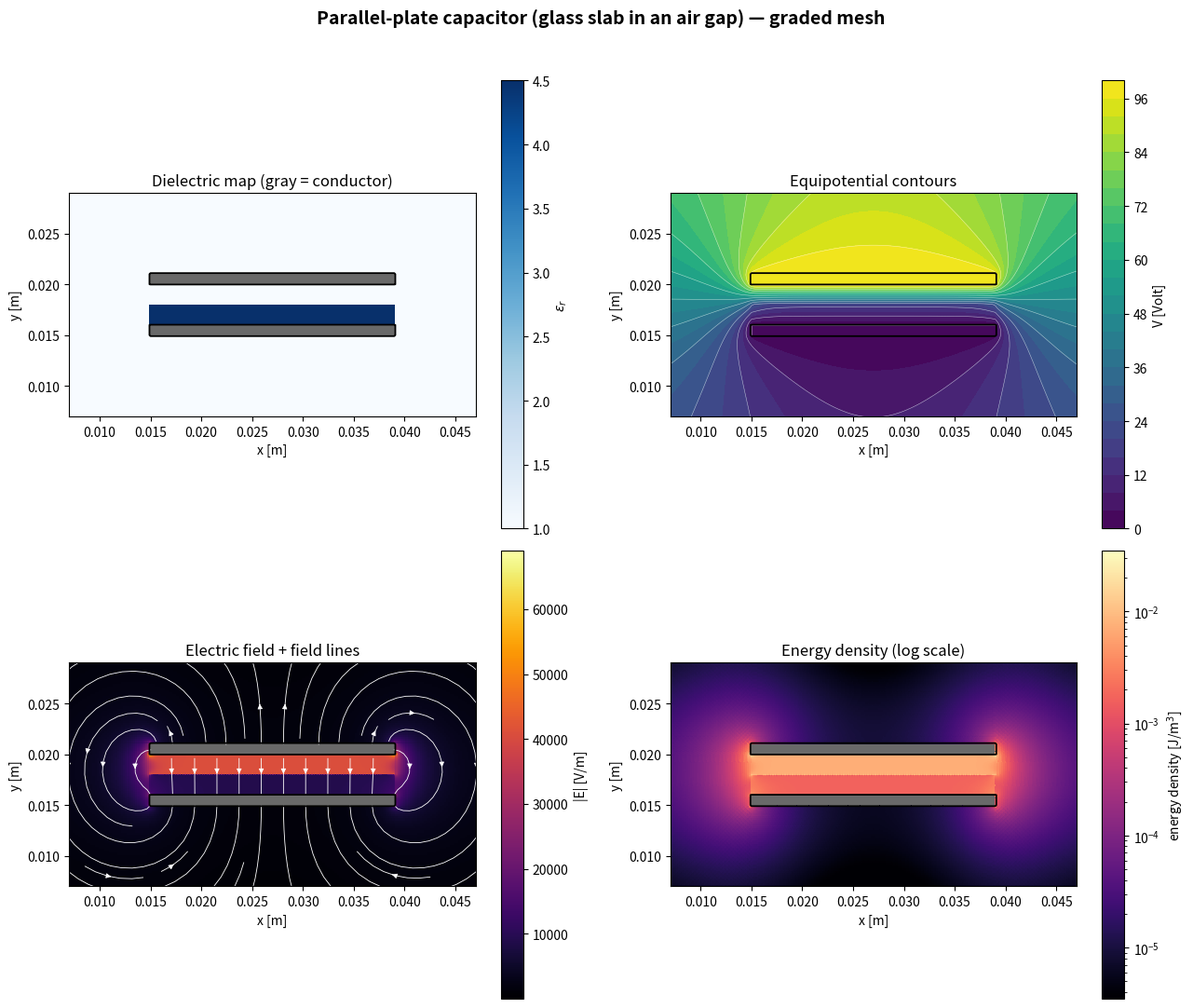
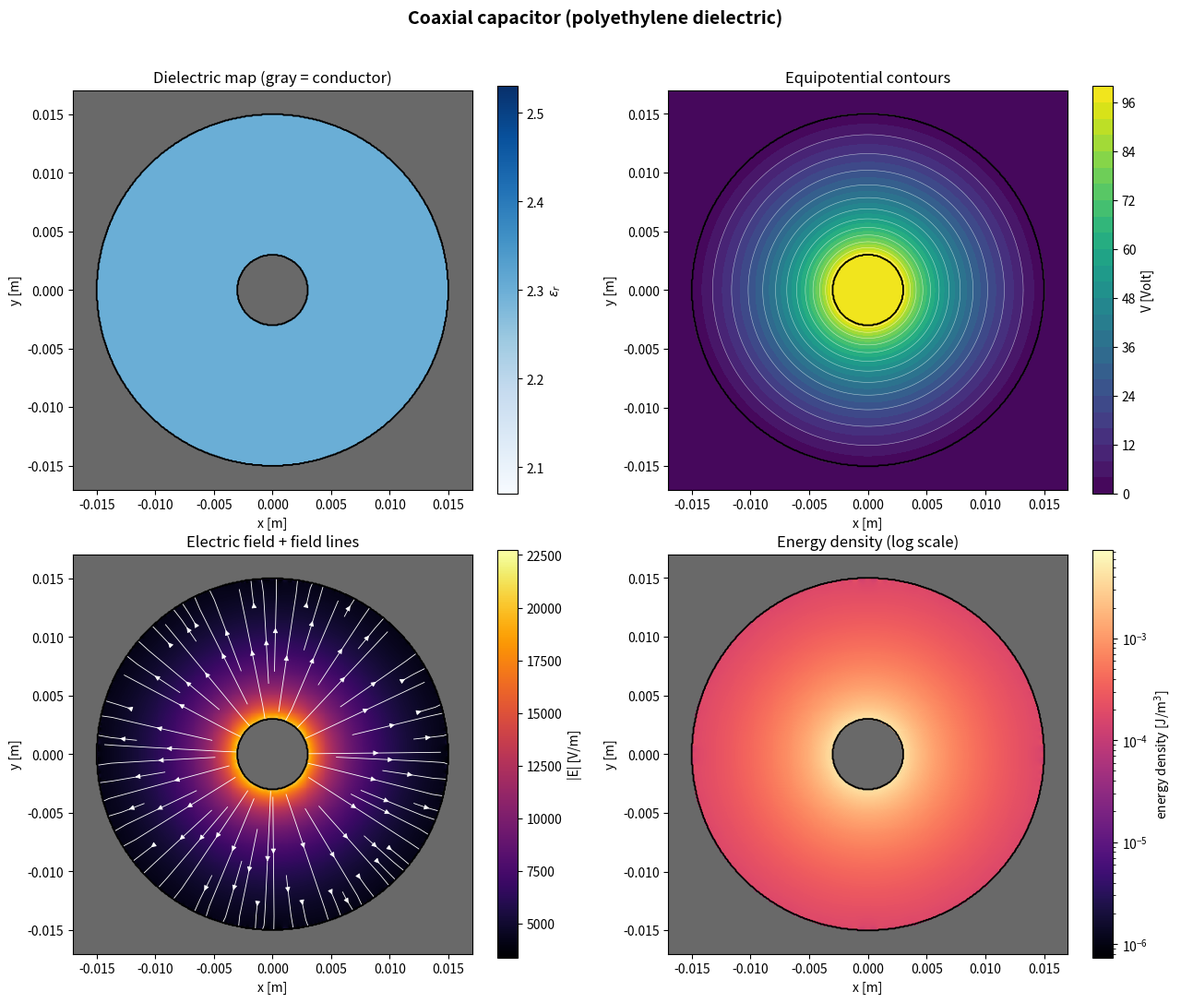

Write Python code to recreate these figures, in order.
"""
capacitor_fem_graded_tol.py  (refactored)
=========================================

A two-dimensional finite-element electrostatics solver for simulating
capacitor geometries -- parallel plates, coaxial cables, and (via the
Shape/CSG primitives in GEOMETRY) more complex arrangements built from
simple shapes -- instead of relying on closed-form formulas that only
exist for a handful of idealized geometries.  Pure NumPy / SciPy /
Matplotlib, no external mesh-generation library.

This refactored edition keeps the physics, numerics, and validation
results **bit-identical** to the original.  All changes are structural:

  * Every tunable switch, path, tolerance, and heuristic multiplier is
    declared up-front in Section 0 (TUNABLE RUNTIME PARAMETERS).

  * Geometry configurations share a common base class that implements
    the convergence-spacing auto-derivation once, removing duplication.

  * The parallel-plate example's geometry construction, graded-mesh
    construction, and solver orchestration are split into small,
    single-purpose helpers.

  * Long boiler-plate print blocks are extracted into helpers gated by
    the VERBOSE_CONVERGENCE_NOTES switch.

Full physics documentation lives in README.md.
"""

import os
import time
from abc import ABC, abstractmethod
from dataclasses import dataclass
from typing import ClassVar

import numpy as np
import matplotlib.pyplot as plt
import matplotlib.colors as mcolors
from scipy.sparse import csr_matrix
from scipy.sparse.linalg import spsolve
import scipy.interpolate as interp


# =============================================================================
# 0. TUNABLE RUNTIME PARAMETERS  --  EDIT THESE TO CHANGE BEHAVIOUR
# =============================================================================
# Every behavioural switch, path, tolerance, and heuristic multiplier lives
# here in one place.  The sections below (physics, geometry, solver, …) should
# rarely need editing for day-to-day use.

# --- Execution switches (True / False) ---------------------------------------
RUN_BOUNDARY_STRESS_TEST: bool = False
"""Run the §10.4 floating-point tolerance verification on startup."""

RUN_EXACT_CHECK: bool = False
"""Run the machine-precision exact-solution validation before the examples."""

RUN_GRADED_COMPARISON: bool = True
"""For the parallel-plate example, also solve on a graded mesh and report ΔC."""

SAVE_FIGURES: bool = False
"""Write PNG files to OUTPUT_DIR."""

SHOW_PLOTS: bool = True
"""Call plt.show() after each figure (blocks until window is closed)."""

VERBOSE_CONVERGENCE_NOTES: bool = False
"""Print the long explanatory notes after convergence tables."""

# --- I/O ----------------------------------------------------------------------
OUTPUT_DIR: str = "Development"
"""Directory for output figures.  Empty string → current working directory."""

# --- Numerical tolerances -----------------------------------------------------
BOUNDARY_TOLERANCE_M: float = 1e-9
"""Absolute tolerance [m] for Shape.contains() boundary comparisons.
Must be >> float64 epsilon (~1e-16) and << finest mesh spacing (75 µm).
See README.md §10.4 for the full discussion."""

# --- Memory-warning heuristics ------------------------------------------------
MEMORY_ESTIMATE_COEFF_MB: float = 0.1432
"""Coefficient for the empirical peak-RSS power law: coeff * nodes**exponent."""
MEMORY_ESTIMATE_EXPONENT: float = 0.680
"""Exponent for the empirical peak-RSS power law (super-linear because of
sparse LU fill-in on a 2-D grid)."""
MEMORY_WARN_THRESHOLD_NODES: int = 1_000_000
MEMORY_CRITICAL_THRESHOLD_NODES: int = 5_000_000

# --- Graded-mesh heuristics (parallel-plate example) --------------------------


@dataclass(frozen=True)
class GradedMeshTuning:
    """Tuning knobs for the piecewise-uniform graded Cartesian mesh.
    All *spacing* fields are multipliers of the nominal grid spacing h."""
    edge_band_width_factor: float = 4.0       # width of refined zone at plate ends
    edge_band_width_min_m: float = 1.5e-3     # minimum absolute width [m]
    margin_spacing_factor: float = 2.0        # coarsen margins by this factor
    edge_spacing_factor: float = 0.5          # refine edge bands by this factor
    interior_spacing_factor: float = 1.2      # slightly coarsen plate interior
    plate_spacing_factor: float = 0.8         # spacing through conductor plates
    gap_spacing_factor: float = 0.45          # finest spacing through the gap
    min_margin_points: int = 4
    min_edge_points: int = 6
    min_interior_points: int = 8
    min_plate_points: int = 4
    min_gap_points: int = 10
    min_fallback_interior_points: int = 4
    fallback_interior_spacing_factor: float = 1.0


# Instantiate with defaults.  Replace this line to tweak globally:
GRADED_MESH_DEFAULTS: GradedMeshTuning = GradedMeshTuning()


# =============================================================================
# 1. PHYSICS CONSTANTS
# =============================================================================
EPS0 = 8.8541878128e-12  # vacuum permittivity [F/m]


# =============================================================================
# 2. CONFIGURATION
# =============================================================================
# Every geometry, material, and numerical tuning parameter lives here as
# frozen dataclasses.  See README.md section 5.2.

@dataclass(frozen=True)
class _AutoSpacingConfig:
    """Base mixin that auto-derives convergence_spacings from mesh_spacing
    when the default tuple is left untouched.

    Subclasses must set _CONVERGENCE_RATIOS and _DEFAULT_CONVERGENCE_SPACINGS
    as ClassVars.
    """
    mesh_spacing: float
    convergence_spacings: tuple

    _CONVERGENCE_RATIOS: ClassVar[tuple] = ()
    _DEFAULT_CONVERGENCE_SPACINGS: ClassVar[tuple] = ()

    def __post_init__(self):
        if not self._CONVERGENCE_RATIOS or not self._DEFAULT_CONVERGENCE_SPACINGS:
            raise NotImplementedError(
                "Subclass must set _CONVERGENCE_RATIOS and _DEFAULT_CONVERGENCE_SPACINGS")
        if self.convergence_spacings[-1] != self.mesh_spacing:
            if self.convergence_spacings == self._DEFAULT_CONVERGENCE_SPACINGS:
                object.__setattr__(
                    self, "convergence_spacings",
                    tuple(r * self.mesh_spacing for r in self._CONVERGENCE_RATIOS))
            else:
                raise ValueError(
                    "convergence_spacings[-1] must equal mesh_spacing: the finest "
                    "level of the convergence sweep is reused as the production "
                    "resolution for the detailed report and plot. Leave "
                    "convergence_spacings at its default (untouched) to have it "
                    "follow mesh_spacing automatically, or supply a full "
                    "replacement tuple ending in the new mesh_spacing.")


@dataclass(frozen=True)
class ParallelPlateConfig(_AutoSpacingConfig):
    """Parameters for the parallel-plate capacitor example."""
    plate_thickness: float = 1e-3
    gap: float = 4e-3
    dielectric_thickness: float = 2e-3
    plate_width: float = 24e-3
    domain_margin: float = 15e-3
    voltage: float = 100.0
    dielectric_eps_r: float = 4.5
    background_eps_r: float = 1.0
    mesh_spacing: float = 0.1e-3
    convergence_spacings: tuple = (0.4e-3, 0.2e-3, 0.15e-3, 0.1e-3)
    plot_margin: float = 8e-3

    _CONVERGENCE_RATIOS: ClassVar[tuple] = (4.0, 2.0, 1.5, 1.0)
    _DEFAULT_CONVERGENCE_SPACINGS: ClassVar[tuple] = (
        0.4e-3, 0.2e-3, 0.15e-3, 0.1e-3)


@dataclass(frozen=True)
class CoaxConfig(_AutoSpacingConfig):
    """Parameters for the coaxial-cable example."""
    inner_radius: float = 3e-3
    outer_radius: float = 15e-3
    domain_half_width: float = 17e-3
    voltage: float = 100.0
    dielectric_eps_r: float = 2.3
    background_eps_r: float = 1.0
    mesh_spacing: float = 0.075e-3
    convergence_spacings: tuple = (0.3e-3, 0.2e-3, 0.15e-3, 0.1e-3, 0.075e-3)

    # Exact fractions (8/3, 4/3) so derived values are as clean as possible.
    _CONVERGENCE_RATIOS: ClassVar[tuple] = (4.0, 8 / 3, 2.0, 4 / 3, 1.0)
    _DEFAULT_CONVERGENCE_SPACINGS: ClassVar[tuple] = (
        0.3e-3, 0.2e-3, 0.15e-3, 0.1e-3, 0.075e-3)


@dataclass(frozen=True)
class PlotConfig:
    """Shared visualization tuning parameters for plot_solution()."""
    figsize: tuple = (13, 11)
    dpi: int = 140
    potential_fill_levels: int = 25
    potential_line_levels: int = 15
    streamline_density: float = 2.5
    streamline_target_count: int = 200
    energy_density_floor: float = 1e-4
    conductor_fill_color: str = "dimgray"
    conductor_outline_color: str = "black"
    conductor_outline_width: float = 1.3


# =============================================================================
# 3. GEOMETRY
# =============================================================================

class Shape(ABC):
    """Common interface for conductor and dielectric-region shapes.

    Set `voltage` to use a shape as a conductor, or `eps_r` to use it as a
    dielectric region.  Shapes compose with `|`, `&`, `-` (union, intersection,
    difference) returning new Shape instances whose contains() delegates to
    the operands.  See README.md §5.3.
    """
    voltage = None
    eps_r = None
    name = "shape"

    @abstractmethod
    def contains(self, x, y):
        """Return True where (x, y) lies inside the shape.
        x, y may be scalars or arrays; the returned mask matches their shape.
        """

    def __or__(self, other):
        return Union(self, other)

    def __and__(self, other):
        return Intersection(self, other)

    def __sub__(self, other):
        return Difference(self, other)


class Rectangle(Shape):
    """Axis-aligned rectangle [x0, x0+width] × [y0, y0+height].
    Boundary comparisons use BOUNDARY_TOLERANCE_M (see §10.4)."""

    def __init__(self, x0, y0, width, height, voltage=None, eps_r=None, name="rectangle"):
        self.x0, self.y0 = x0, y0
        self.width, self.height = width, height
        self.voltage = voltage
        self.eps_r = eps_r
        self.name = name

    def contains(self, x, y):
        tol = BOUNDARY_TOLERANCE_M
        return ((x >= self.x0 - tol) & (x <= self.x0 + self.width + tol) &
                (y >= self.y0 - tol) & (y <= self.y0 + self.height + tol))


class Circle(Shape):
    """Filled disk.  Boundary tolerance applied outward."""

    def __init__(self, center, radius, voltage=None, eps_r=None, name="circle"):
        self.cx, self.cy = center
        self.radius = radius
        self.voltage = voltage
        self.eps_r = eps_r
        self.name = name

    def contains(self, x, y):
        tol = BOUNDARY_TOLERANCE_M
        return (x - self.cx) ** 2 + (y - self.cy) ** 2 <= (self.radius + tol) ** 2


class OutsideCircle(Shape):
    """Complement of a disk.  Boundary tolerance applied inward so that
    Circle and OutsideCircle are exact complements at the shared boundary."""

    def __init__(self, center, radius, voltage=None, eps_r=None, name="outside_circle"):
        self.cx, self.cy = center
        self.radius = radius
        self.voltage = voltage
        self.eps_r = eps_r
        self.name = name

    def contains(self, x, y):
        tol = BOUNDARY_TOLERANCE_M
        return (x - self.cx) ** 2 + (y - self.cy) ** 2 >= (self.radius - tol) ** 2


class _CombinedShape(Shape):
    op_symbol = "?"

    def __init__(self, a, b, voltage=None, eps_r=None, name=None):
        self.a, self.b = a, b
        self.voltage = voltage
        self.eps_r = eps_r
        self.name = name or f"({a.name} {self.op_symbol} {b.name})"


class Union(_CombinedShape):
    op_symbol = "|"

    def contains(self, x, y):
        return self.a.contains(x, y) | self.b.contains(x, y)


class Intersection(_CombinedShape):
    op_symbol = "&"

    def contains(self, x, y):
        return self.a.contains(x, y) & self.b.contains(x, y)


class Difference(_CombinedShape):
    op_symbol = "-"

    def contains(self, x, y):
        return self.a.contains(x, y) & ~self.b.contains(x, y)


# =============================================================================
# 4. MATERIALS
# =============================================================================

class Material:
    """Descriptive label for a relative permittivity."""

    def __init__(self, name, eps_r):
        self.name = name
        self.eps_r = eps_r


def make_eps_r_function(regions, background_eps_r=1.0):
    """Combine dielectric-region shapes into a single ε_r(x,y) callable.
    Later entries paint over earlier ones where they overlap."""
    def eps_r_of_xy(x, y):
        x = np.asarray(x, dtype=float)
        y = np.asarray(y, dtype=float)
        eps_r = np.full(x.shape, float(background_eps_r))
        for region in regions:
            if region.eps_r is not None:
                eps_r = np.where(region.contains(x, y), region.eps_r, eps_r)
        return eps_r
    return eps_r_of_xy


# =============================================================================
# 5. MESH
# =============================================================================

def snap_to_grid(target, h):
    """Round a physical dimension to the nearest exact multiple of h.
    See README.md §4.3 for why this matters."""
    return round(target / h) * h


def build_graded_coords(segments):
    """Build a monotonically increasing 1-D coordinate array from
    contiguous (start, end, n_points) segments.  See README.md §11."""
    if not segments:
        raise ValueError("build_graded_coords: at least one segment required")
    parts = []
    prev_end = None
    for i, (a, b, n) in enumerate(segments):
        a, b = float(a), float(b)
        n = int(n)
        if n < 2:
            raise ValueError(
                f"build_graded_coords: segment {i} needs n >= 2, got {n}")
        if prev_end is not None and abs(a - prev_end) > 1e-12 * max(1.0, abs(a)):
            raise ValueError(
                f"build_graded_coords: segment {i} starts at {a}, but previous "
                f"ended at {prev_end} (gaps or overlaps not allowed)")
        part = np.linspace(a, b, n)
        if i > 0:
            part = part[1:]
        parts.append(part)
        prev_end = b
    return np.concatenate(parts)


def _estimate_peak_memory_gb(n_nodes):
    """Rough ballpark of peak memory [GB] for a direct sparse solve."""
    return (MEMORY_ESTIMATE_COEFF_MB * n_nodes ** MEMORY_ESTIMATE_EXPONENT) / 1024


def _warn_if_large_mesh(n_nodes, n_tris):
    """Non-blocking heads-up before a large solve."""
    est_gb = _estimate_peak_memory_gb(n_nodes)
    if n_nodes >= MEMORY_CRITICAL_THRESHOLD_NODES:
        print(f"WARNING: this mesh has {n_nodes:,} nodes ({n_tris:,} triangles). "
              f"Estimated peak memory during assembly/solve: roughly {est_gb:.1f} GB "
              f"(ballpark).  Consider a coarser mesh_spacing or the graded-Cartesian "
              f"option (build_graded_coords + Mesh(xs=..., ys=...)).")
    elif n_nodes >= MEMORY_WARN_THRESHOLD_NODES:
        print(f"Note: this mesh has {n_nodes:,} nodes ({n_tris:,} triangles), "
              f"estimated peak memory roughly {est_gb:.1f} GB (ballpark).")


class Mesh:
    """Structured triangular mesh over a rectangular domain.

    Uniform:   Mesh(x0, y0, Lx, Ly, nx=nx, ny=ny)
    Graded:    Mesh(xs=xs, ys=ys)

    Each cell is split into two triangles with a checkerboard diagonal
    pattern to avoid directional bias.
    """

    def __init__(self, x0=0.0, y0=0.0, Lx=1.0, Ly=1.0, nx=None, ny=None,
                 xs=None, ys=None):
        if xs is not None:
            self.xs = np.asarray(xs, dtype=float)
            if self.xs.ndim != 1 or self.xs.size < 2:
                raise ValueError("xs must be a 1-D array of length >= 2")
            if np.any(np.diff(self.xs) <= 0):
                raise ValueError("xs must be strictly increasing")
            nx = len(self.xs)
        else:
            if nx is None:
                raise ValueError("Mesh: either nx or xs must be supplied")
            self.xs = np.linspace(x0, x0 + Lx, int(nx))

        if ys is not None:
            self.ys = np.asarray(ys, dtype=float)
            if self.ys.ndim != 1 or self.ys.size < 2:
                raise ValueError("ys must be a 1-D array of length >= 2")
            if np.any(np.diff(self.ys) <= 0):
                raise ValueError("ys must be strictly increasing")
            ny = len(self.ys)
        else:
            if ny is None:
                raise ValueError("Mesh: either ny or ys must be supplied")
            self.ys = np.linspace(y0, y0 + Ly, int(ny))

        X, Y = np.meshgrid(self.xs, self.ys)
        self.points = np.column_stack([X.ravel(), Y.ravel()])
        self.nx, self.ny = nx, ny
        self.n_nodes = self.points.shape[0]

        _warn_if_large_mesh(self.n_nodes, 2 * (nx - 1) * (ny - 1))

        i = np.arange(nx - 1)
        j = np.arange(ny - 1)
        II, JJ = np.meshgrid(i, j)
        II = II.ravel()
        JJ = JJ.ravel()

        n00 = JJ * nx + II
        n10 = JJ * nx + (II + 1)
        n01 = (JJ + 1) * nx + II
        n11 = (JJ + 1) * nx + (II + 1)

        even = (II + JJ) % 2 == 0

        triA = np.column_stack([n00, n10, np.where(even, n11, n01)])
        triB = np.column_stack([np.where(even, n00, n10), n11, n01])

        tris = np.empty((2 * len(II), 3), dtype=int)
        tris[0::2] = triA
        tris[1::2] = triB

        self.triangles = tris
        self.n_tris = tris.shape[0]

    def centroids(self):
        pts = self.points[self.triangles]
        return pts.mean(axis=1)


# =============================================================================
# 6. SOLVER
# =============================================================================

def _triangle_geometry(mesh):
    """P1 shape-function gradient coefficients and triangle areas.
    Returns (b, c, area, area2) where area2 is the signed doubled area."""
    tris = mesh.triangles
    p = mesh.points
    x1, y1 = p[tris[:, 0], 0], p[tris[:, 0], 1]
    x2, y2 = p[tris[:, 1], 0], p[tris[:, 1], 1]
    x3, y3 = p[tris[:, 2], 0], p[tris[:, 2], 1]

    b1, b2, b3 = y2 - y3, y3 - y1, y1 - y2
    c1, c2, c3 = x3 - x2, x1 - x3, x2 - x1

    area2 = x1 * (y2 - y3) + x2 * (y3 - y1) + x3 * (y1 - y2)
    area = 0.5 * np.abs(area2)

    b = np.column_stack([b1, b2, b3])
    c = np.column_stack([c1, c2, c3])
    return b, c, area, area2


def evaluate_material(mesh, eps_r_of_xy):
    """Evaluate absolute permittivity (F/m) at each triangle centroid.
    Kept separate from assembly so nonlinear/iterative solves only need
    to re-call this + assemble_stiffness in a loop."""
    cxy = mesh.centroids()
    return eps_r_of_xy(cxy[:, 0], cxy[:, 1]) * EPS0


def assemble_stiffness(mesh, eps_elem):
    """Assemble the sparse global stiffness matrix K for div(ε grad V)=0.
    Vectorised triplet assembly; duplicate (row,col) entries are summed
    by the csr_matrix constructor."""
    tris = mesh.triangles
    n = mesh.n_nodes
    b, c, area, area2 = _triangle_geometry(mesh)

    Ke = b[:, :, None] * b[:, None, :] + c[:, :, None] * c[:, None, :]
    Ke = Ke * (eps_elem / (4.0 * area))[:, None, None]

    I = np.repeat(tris[:, :, None], 3, axis=2)
    J = np.repeat(tris[:, None, :], 3, axis=1)

    K = csr_matrix((Ke.ravel(), (I.ravel(), J.ravel())), shape=(n, n))
    return K, area, area2, b, c


def apply_conductors_and_solve(mesh, K, conductors):
    """Mark nodes inside conductors as Dirichlet, solve reduced system."""
    n = mesh.n_nodes
    x, y = mesh.points[:, 0], mesh.points[:, 1]

    V = np.zeros(n)
    is_fixed = np.zeros(n, dtype=bool)

    for cond in conductors:
        if cond.voltage is None:
            continue
        mask = cond.contains(x, y)
        V[mask] = cond.voltage
        is_fixed |= mask

    fixed_idx = np.flatnonzero(is_fixed)
    free_idx = np.flatnonzero(~is_fixed)

    solve_time = 0.0
    if free_idx.size > 0:
        K_ff = K[free_idx][:, free_idx].tocsc()
        K_fd = K[free_idx][:, fixed_idx].tocsc()
        rhs = -K_fd.dot(V[fixed_idx])

        t0 = time.time()
        V[free_idx] = spsolve(K_ff, rhs)
        solve_time = time.time() - t0

    return V, is_fixed, solve_time


# =============================================================================
# 7. POST-PROCESSING
# =============================================================================

def compute_fields(mesh, V, eps_elem, b, c, area, area2):
    """Recover E, D, and energy density from nodal potential V.
    E and D are exactly constant per element (property of P1 elements)."""
    tris = mesh.triangles
    V1, V2, V3 = V[tris[:, 0]], V[tris[:, 1]], V[tris[:, 2]]

    dVdx = (V1 * b[:, 0] + V2 * b[:, 1] + V3 * b[:, 2]) / area2
    dVdy = (V1 * c[:, 0] + V2 * c[:, 1] + V3 * c[:, 2]) / area2

    Ex, Ey = -dVdx, -dVdy
    Emag = np.hypot(Ex, Ey)
    Dx, Dy = eps_elem * Ex, eps_elem * Ey

    energy_density = 0.5 * (Ex * Dx + Ey * Dy)
    W = np.sum(energy_density * area)

    return Ex, Ey, Emag, Dx, Dy, energy_density, W


def capacitance_from_energy(W, V_hi, V_lo):
    """Two-conductor capacitance per unit depth [F/m] from stored energy."""
    dV = V_hi - V_lo
    return 2.0 * W / dV ** 2


# =============================================================================
# 8. HIGH-LEVEL API
# =============================================================================

class ElectrostaticProblem:
    """Thin facade over evaluate_material → assemble_stiffness →
    apply_conductors_and_solve → compute_fields."""

    def __init__(self, mesh, background_eps_r=1.0):
        self.mesh = mesh
        self.background_eps_r = background_eps_r
        self.conductors = []
        self.dielectrics = []
        self.V = None
        self.W = None

    def add_conductor(self, shape, voltage):
        shape.voltage = voltage
        self.conductors.append(shape)
        return shape

    def add_dielectric(self, shape, eps_r=None):
        if eps_r is not None:
            shape.eps_r = eps_r
        if shape.eps_r is None:
            raise ValueError("add_dielectric: shape has no eps_r set")
        self.dielectrics.append(shape)
        return shape

    def solve(self):
        self.eps_r_of_xy = make_eps_r_function(
            self.dielectrics, self.background_eps_r)
        self.eps_elem = evaluate_material(self.mesh, self.eps_r_of_xy)
        K, area, area2, b, c = assemble_stiffness(self.mesh, self.eps_elem)
        self.V, self.is_fixed, self.solve_time = apply_conductors_and_solve(
            self.mesh, K, self.conductors)
        (self.Ex, self.Ey, self.Emag, self.Dx, self.Dy,
         self.energy_density, self.W) = compute_fields(
            self.mesh, self.V, self.eps_elem, b, c, area, area2)
        return self

    def capacitance(self, v_hi, v_lo):
        if self.W is None:
            raise RuntimeError("call .solve() before .capacitance()")
        return capacitance_from_energy(self.W, v_hi, v_lo)

    def plot(self, title, fname, xlim=None, ylim=None, style=None):
        if self.V is None:
            raise RuntimeError("call .solve() before .plot()")
        plot_solution(self.mesh, self.V, self.eps_r_of_xy, self.energy_density,
                      self.conductors, self.is_fixed, title, fname,
                      xlim=xlim, ylim=ylim, style=style)


# =============================================================================
# 9. VISUALIZATION
# =============================================================================

def plot_solution(mesh, V, eps_r_of_xy, energy_density, conductors, is_fixed,
                  title, fname, xlim=None, ylim=None, style=None):
    """Four-panel summary: dielectric map, equipotentials, field magnitude
    with streamlines, and energy density (log scale)."""
    style = style or PlotConfig()
    xs, ys, nx, ny = mesh.xs, mesh.ys, mesh.nx, mesh.ny
    X, Y = np.meshgrid(xs, ys)
    V_grid = V.reshape(ny, nx)
    epsr_grid = eps_r_of_xy(X, Y)

    cond_grid = np.zeros_like(X, dtype=bool)
    for cond in conductors:
        cond_grid |= cond.contains(X, Y)
    epsr_masked = np.ma.masked_where(cond_grid, epsr_grid)

    dVdy_grid, dVdx_grid = np.gradient(V_grid, ys, xs)
    ExG, EyG = -dVdx_grid, -dVdy_grid
    EmagG = np.hypot(ExG, EyG)
    EmagG_masked = np.ma.masked_where(cond_grid, EmagG)

    tri_is_conductor = is_fixed[mesh.triangles].all(axis=1)
    energy_masked = np.ma.masked_where(tri_is_conductor, energy_density)

    cmap_blue = plt.get_cmap("Blues").copy()
    cmap_blue.set_bad(style.conductor_fill_color)
    cmap_inferno = plt.get_cmap("inferno").copy()
    cmap_inferno.set_bad(style.conductor_fill_color)
    cmap_magma = plt.get_cmap("magma").copy()
    cmap_magma.set_bad(style.conductor_fill_color)

    fig, axes = plt.subplots(2, 2, figsize=style.figsize)
    fig.suptitle(title, fontsize=14, fontweight="bold")

    def outline(ax):
        ax.contour(X, Y, cond_grid.astype(float), levels=[0.5],
                   colors=style.conductor_outline_color,
                   linewidths=style.conductor_outline_width)

    # Panel 1: dielectric map
    ax = axes[0, 0]
    pcm = ax.pcolormesh(X, Y, epsr_masked, shading="auto", cmap=cmap_blue)
    fig.colorbar(pcm, ax=ax, label=r"$\varepsilon_r$")
    outline(ax)
    ax.set_title("Dielectric map (gray = conductor)")

    # Panel 2: potential contours
    ax = axes[0, 1]
    cf = ax.contourf(
        X, Y, V_grid, levels=style.potential_fill_levels, cmap="viridis")
    ax.contour(X, Y, V_grid, levels=style.potential_line_levels,
               colors="white", linewidths=0.4, alpha=0.6)
    fig.colorbar(cf, ax=ax, label="V [Volt]")
    outline(ax)
    ax.set_title("Equipotential contours")

    # Panel 3: field magnitude + streamlines
    ax = axes[1, 0]
    pcm = ax.pcolormesh(X, Y, EmagG_masked, shading="auto", cmap=cmap_inferno)
    fig.colorbar(pcm, ax=ax, label="|E| [V/m]")

    # --- Streamplot preparation ---
    dxs, dys = np.diff(xs), np.diff(ys)
    is_uniform = np.allclose(dxs, dxs[0]) and np.allclose(dys, dys[0])
    if is_uniform:
        xs_sp, ys_sp = xs, ys
        Ex_sp, Ey_sp = ExG, EyG
        X_sp, Y_sp = X, Y
    else:
        xs_sp = np.linspace(xs[0], xs[-1], len(xs))
        ys_sp = np.linspace(ys[0], ys[-1], len(ys))
        X_sp, Y_sp = np.meshgrid(xs_sp, ys_sp)
        spline_ex = interp.RectBivariateSpline(ys, xs, ExG)
        spline_ey = interp.RectBivariateSpline(ys, xs, EyG)
        Ex_sp = spline_ex(ys_sp, xs_sp)
        Ey_sp = spline_ey(ys_sp, xs_sp)

    # Zero E-field inside conductors so streamlines terminate cleanly.
    cond_sp = np.zeros_like(X_sp, dtype=bool)
    for cond in conductors:
        cond_sp |= cond.contains(X_sp, Y_sp)
    Ex_sp = np.where(cond_sp, 0.0, Ex_sp)
    Ey_sp = np.where(cond_sp, 0.0, Ey_sp)

    # ---- Seed-point generation --------------------------------------------
    target = getattr(style, 'streamline_target_count', 80)
    seed_list = []

    def _line_seeds(xa, ya, xb, yb, n):
        if n < 2:
            n = 2
        t = np.linspace(0, 1, n)
        return np.column_stack([xa + t * (xb - xa), ya + t * (yb - ya)])

    # Minimum cell size on the streamplot grid – used to avoid placing
    # more than one seed per ~2 cells, which Matplotlib would silently drop.
    min_h = min(np.min(dxs) if len(dxs) else 1e-4,
                np.min(dys) if len(dys) else 1e-4)
    off = min_h * 0.5

    # 1) Symmetric edge seeds for Rectangle conductors.
    #    The count per edge is capped by the physical edge length so that
    #    short sides (e.g. 1 mm plate thickness) do not get flooded with
    #    invisible overlapping seeds.
    n_edge_raw = max(3, target // 16)
    for cond in conductors:
        if isinstance(cond, Rectangle) and cond.voltage is not None:
            x0, y0 = cond.x0, cond.y0
            w, h = cond.width, cond.height
            # Cap by length / (2 * min_h)  →  max one seed per 2 cells
            n_tb = max(3, min(n_edge_raw, int(w / (2.0 * min_h)) + 1))
            n_lr = max(3, min(n_edge_raw, int(h / (2.0 * min_h)) + 1))
            # bottom
            seed_list.append(_line_seeds(x0, y0 - off, x0 + w, y0 - off, n_tb))
            # top
            seed_list.append(_line_seeds(x0, y0 + h + off, x0 + w, y0 + h + off, n_tb))
            # left
            seed_list.append(_line_seeds(x0 - off, y0, x0 - off, y0 + h, n_lr))
            # right
            seed_list.append(_line_seeds(x0 + w + off, y0, x0 + w + off, y0 + h, n_lr))

    # 2) Fallback for non-rectangular conductors (coax, etc.)
    if not seed_list:
        bdry = np.zeros_like(cond_sp, dtype=bool)
        bdry[1:-1, 1:-1] = (
            ~cond_sp[1:-1, 1:-1] &
            (cond_sp[0:-2, 1:-1] | cond_sp[2:, 1:-1] |
             cond_sp[1:-1, 0:-2] | cond_sp[1:-1, 2:])
        )
        y_b, x_b = np.where(bdry)
        if len(x_b):
            seed_list.append(np.column_stack([X_sp[y_b, x_b], Y_sp[y_b, x_b]]))

    n_edge = sum(len(s) for s in seed_list)

    # 3) Bulk seeds inside the dielectric to make target_count actually
    #    scale the line density across the whole domain.
    if n_edge < target:
        n_extra = target - n_edge
        # Over-produce by ~2x because many grid points will fall inside
        # conductors and be discarded.
        aspect = (xs_sp[-1] - xs_sp[0]) / max(ys_sp[-1] - ys_sp[0], 1e-12)
        ny_seed = max(2, int(np.sqrt(2.5 * n_extra / aspect)))
        nx_seed = max(2, int(2.5 * n_extra / ny_seed))
        x_seed = np.linspace(xs_sp[0], xs_sp[-1], nx_seed)
        y_seed = np.linspace(ys_sp[0], ys_sp[-1], ny_seed)
        X_seed, Y_seed = np.meshgrid(x_seed, y_seed)
        mask = np.ones_like(X_seed, dtype=bool)
        for cond in conductors:
            mask &= ~cond.contains(X_seed, Y_seed)
        x_s, y_s = X_seed[mask], Y_seed[mask]
        if len(x_s):
            if len(x_s) > n_extra:
                idx = np.linspace(0, len(x_s) - 1, n_extra, dtype=int)
                x_s, y_s = x_s[idx], y_s[idx]
            seed_list.append(np.column_stack([x_s, y_s]))

    if seed_list:
        start_points = np.vstack(seed_list)
        # Final uniform cap (preserves symmetry because the original set is
        # symmetric and we just take every n-th point).
        if len(start_points) > target:
            idx = np.linspace(0, len(start_points) - 1, target, dtype=int)
            start_points = start_points[idx]
    else:
        start_points = None

    # NOTE: When start_points is supplied Matplotlib ignores the density
    # keyword entirely.  If you want a denser background field, increase
    # streamline_target_count; the bulk-seed logic above will fill the gap.
    sp_kwargs = dict(color="white", linewidth=0.6, arrowsize=0.8, minlength=0.05)
    if start_points is not None and len(start_points):
        sp_kwargs['start_points'] = start_points
    else:
        sp_kwargs['density'] = style.streamline_density

    ax.streamplot(xs_sp, ys_sp, Ex_sp, Ey_sp, **sp_kwargs)
    outline(ax)
    ax.set_title("Electric field + field lines")

    # Panel 4: energy density
    ax = axes[1, 1]
    vmax = energy_density.max()
    tpc = ax.tripcolor(mesh.points[:, 0], mesh.points[:, 1], mesh.triangles,
                       facecolors=energy_masked, cmap=cmap_magma,
                       norm=mcolors.LogNorm(vmin=vmax * style.energy_density_floor,
                                            vmax=vmax))
    fig.colorbar(tpc, ax=ax, label=r"energy density [J/m$^3$]")
    outline(ax)
    ax.set_title("Energy density (log scale)")

    for ax in axes.ravel():
        ax.set_xlabel("x [m]")
        ax.set_ylabel("y [m]")
        ax.set_aspect("equal")
        if xlim is not None:
            ax.set_xlim(*xlim)
        if ylim is not None:
            ax.set_ylim(*ylim)

    fig.tight_layout(rect=[0, 0, 1, 0.96])

    if SAVE_FIGURES:
        os.makedirs(os.path.dirname(fname) or ".", exist_ok=True)
        fig.savefig(fname, dpi=style.dpi)
    if SHOW_PLOTS:
        plt.show()
    plt.close(fig)


# =============================================================================
# 10. EXAMPLES & ORCHESTRATION
# =============================================================================

def _describe_convergence(C_values):
    """Report monotonicity of a capacitance sequence."""
    diffs = np.diff(C_values)
    if np.all(diffs > 0) or np.all(diffs < 0):
        print("The sequence above is monotonic across every tested resolution.")
    else:
        sign_changes = int(np.sum(np.diff(np.sign(diffs)) != 0))
        print(f"The sequence above is NOT monotonic (it changes direction "
              f"{sign_changes} time{'s' if sign_changes != 1 else ''} across the "
              f"tested resolutions).")


def _grid_alignment_note(config, h):
    """Check whether h divides evenly into the geometric parameters that
    directly set the capacitor's physics.  Returns 'clean' or a note."""
    checks = [("gap", config.gap),
              ("dielectric_thickness", config.dielectric_thickness),
              ("plate_thickness", config.plate_thickness)]
    notes = []
    for name, target in checks:
        ratio = target / h
        if abs(ratio - round(ratio)) > 1e-6:
            snapped = snap_to_grid(target, h)
            notes.append(f"{name} {target*1e3:.3f}->{snapped*1e3:.3f}mm")
    return "clean" if not notes else "rounded: " + ", ".join(notes)


def _build_parallel_plate_geometry(config, h):
    """Return (conductors, eps_r_of_xy, dims_dict) for the parallel-plate
    example at grid spacing h.  All sizes are snap_to_grid'd."""
    plate_t = snap_to_grid(config.plate_thickness, h)
    gap = snap_to_grid(config.gap, h)
    dielectric_t = snap_to_grid(config.dielectric_thickness, h)
    plate_w = snap_to_grid(config.plate_width, h)
    margin = snap_to_grid(config.domain_margin, h)

    Lx = plate_w + 2 * margin
    Ly = 2 * plate_t + gap + 2 * margin
    x_plate0 = margin
    y_gap_lo = margin + plate_t
    y_gap_hi = y_gap_lo + gap

    bottom_plate = Rectangle(x_plate0, margin, plate_w, plate_t,
                             voltage=0.0, name="bottom_plate")
    top_plate = Rectangle(x_plate0, y_gap_hi, plate_w, plate_t,
                          voltage=config.voltage, name="top_plate")
    conductors = [bottom_plate, top_plate]

    slab = Rectangle(x_plate0, y_gap_lo, plate_w, dielectric_t,
                     eps_r=config.dielectric_eps_r, name="dielectric_slab")
    eps_r_of_xy = make_eps_r_function(
        [slab], background_eps_r=config.background_eps_r)

    dims = {
        "plate_t": plate_t, "gap": gap, "dielectric_t": dielectric_t,
        "plate_w": plate_w, "margin": margin, "Lx": Lx, "Ly": Ly,
        "x_plate0": x_plate0, "y_gap_lo": y_gap_lo, "y_gap_hi": y_gap_hi,
    }
    return conductors, eps_r_of_xy, dims


def _build_graded_parallel_plate_mesh(h, dims, tune=None):
    """Construct a graded Mesh for the parallel-plate example.
    All geometry lines that were snap_to_grid'd remain exactly on mesh lines."""
    tune = tune or GRADED_MESH_DEFAULTS
    d = dims

    # x-direction: coarse margins → fine edge bands → medium interior
    edge_band = max(tune.edge_band_width_factor *
                    h, tune.edge_band_width_min_m)
    n_margin_x = max(tune.min_margin_points,
                     round(d["margin"] / (tune.margin_spacing_factor * h)) + 1)
    n_edge = max(tune.min_edge_points,
                 round(edge_band / (tune.edge_spacing_factor * h)) + 1)
    n_interior = max(tune.min_interior_points,
                     round((d["plate_w"] - 2 * edge_band) /
                           (tune.interior_spacing_factor * h)) + 1)

    if d["plate_w"] <= 2 * edge_band:
        edge_band = 0.25 * d["plate_w"]
        n_edge = max(tune.min_edge_points,
                     round(edge_band / (tune.edge_spacing_factor * h)) + 1)
        n_interior = max(tune.min_fallback_interior_points,
                         round((d["plate_w"] - 2 * edge_band) /
                               (tune.fallback_interior_spacing_factor * h)) + 1)

    xs = build_graded_coords([
        (0.0, d["x_plate0"], n_margin_x),
        (d["x_plate0"], d["x_plate0"] + edge_band, n_edge),
        (d["x_plate0"] + edge_band, d["x_plate0"] +
         d["plate_w"] - edge_band, n_interior),
        (d["x_plate0"] + d["plate_w"] - edge_band,
         d["x_plate0"] + d["plate_w"], n_edge),
        (d["x_plate0"] + d["plate_w"], d["Lx"], n_margin_x),
    ])

    # y-direction: coarse outer margins → medium plates → fine gap
    n_margin_y = max(tune.min_margin_points,
                     round(d["margin"] / (tune.margin_spacing_factor * h)) + 1)
    n_plate = max(tune.min_plate_points,
                  round(d["plate_t"] / (tune.plate_spacing_factor * h)) + 1)
    n_gap = max(tune.min_gap_points,
                round(d["gap"] / (tune.gap_spacing_factor * h)) + 1)

    ys = build_graded_coords([
        (0.0, d["margin"], n_margin_y),
        (d["margin"], d["y_gap_lo"], n_plate),
        (d["y_gap_lo"], d["y_gap_hi"], n_gap),
        (d["y_gap_hi"], d["y_gap_hi"] + d["plate_t"], n_plate),
        (d["y_gap_hi"] + d["plate_t"], d["Ly"], n_margin_y),
    ])

    return Mesh(xs=xs, ys=ys)


def _solve_parallel_plate(config, h, use_graded=False):
    """Build and solve the parallel-plate problem at nominal spacing h."""
    conductors, eps_r_of_xy, d = _build_parallel_plate_geometry(config, h)

    if use_graded:
        mesh = _build_graded_parallel_plate_mesh(h, d)
    else:
        mesh = Mesh(0, 0, d["Lx"], d["Ly"],
                    nx=round(d["Lx"] / h) + 1, ny=round(d["Ly"] / h) + 1)

    eps_elem = evaluate_material(mesh, eps_r_of_xy)
    K, area, area2, b, c = assemble_stiffness(mesh, eps_elem)
    V, is_fixed, solve_time = apply_conductors_and_solve(mesh, K, conductors)
    Ex, Ey, Emag, Dx, Dy, energy_density, W = compute_fields(
        mesh, V, eps_elem, b, c, area, area2)
    C = capacitance_from_energy(W, config.voltage, 0.0)
    C_ideal = (d["plate_w"] * EPS0 /
               (d["dielectric_t"] / config.dielectric_eps_r +
                (d["gap"] - d["dielectric_t"]) / config.background_eps_r))

    result = dict(h=h, mesh=mesh, conductors=conductors, eps_r_of_xy=eps_r_of_xy,
                  V=V, is_fixed=is_fixed, energy_density=energy_density,
                  C=C, C_ideal=C_ideal, solve_time=solve_time, graded=use_graded)
    result.update(d)
    return result


def _print_parallel_plate_convergence(results, config):
    """Pretty-print the parallel-plate convergence table."""
    print(f"{'h [mm]':>9s}{'nodes':>9s}{'solve [s]':>11s}{'C [pF/m]':>12s}{'change':>9s}  grid alignment")
    prev_C = None
    C_values = []
    for result in results:
        h = result["h"]
        C = result["C"]
        change = "" if prev_C is None else f"{100*(C-prev_C)/prev_C:+.2f}%"
        alignment = _grid_alignment_note(config, h)
        print(f"{h*1e3:9.3f}{result['mesh'].n_nodes:9d}{result['solve_time']:11.3f}"
              f"{C*1e12:12.3f}{change:>9s}  {alignment}")
        prev_C = C
        C_values.append(C)
    _describe_convergence(C_values)


def _print_parallel_plate_convergence_notes():
    print("Two distinct effects are mixed together in the table above, and the")
    print("'grid alignment' column separates them. The core assembly/solve")
    print("pipeline reproduces an exact, fringing-free analytical case to")
    print("machine precision at every resolution tested (README section 8.1) --")
    print("so genuine FEM discretization error is real but small, visible in")
    print("the 'clean' rows above. A 'rounded' row is different: snap_to_grid")
    print("(README section 4.3) has adjusted a physically meaningful dimension")
    print("(the gap or the dielectric thickness) to the nearest value that h")
    print("can represent exactly, because the target didn't divide evenly into")
    print("that h -- meaning a 'rounded' row is genuinely simulating a slightly")
    print("different capacitor, not just resolving the same one more finely.")
    print("Separately, and unrelated to grid alignment: the field concentrates")
    print("sharply at the plate's corner (a geometric singularity), and each h")
    print("above is an independent structured mesh rather than a nested")
    print("refinement of the previous one, so successive CLEAN levels are still")
    print("not guaranteed to bracket the true answer monotonically (see")
    print("LIMITATIONS AND FUTURE WORK). For a convergence study, prefer h")
    print("values that divide evenly into every geometric parameter you care")
    print("about; treat the finest clean level as accurate to roughly the")
    print("spread shown among the other clean rows.")


def example_parallel_plate(config=None):
    """Parallel-plate capacitor with partial dielectric slab."""
    config = config or ParallelPlateConfig()

    print("=" * 72)
    print("EXAMPLE 1: Parallel-plate capacitor, partially filled with a dielectric slab")
    print("=" * 72)

    print("Mesh convergence (physical geometry fixed, only h changes):")
    results = [_solve_parallel_plate(config, h)
               for h in config.convergence_spacings]
    _print_parallel_plate_convergence(results, config)
    if VERBOSE_CONVERGENCE_NOTES:
        _print_parallel_plate_convergence_notes()
    print()

    # Production solve: finest uniform level (last convergence entry)
    uniform = results[-1]
    C_uniform = uniform["C"]
    C_ideal = uniform["C_ideal"]
    print(f"Uniform mesh (finest clean level): {uniform['mesh'].n_nodes} nodes, "
          f"{uniform['mesh'].n_tris} triangles (h = {uniform['h']*1e3:.3f} mm)")
    print(f"FEM capacitance (uniform) : {C_uniform*1e12:9.3f} pF/m")
    print(f"Ideal, no fringing        : {C_ideal*1e12:9.3f} pF/m")
    print(f"Difference                : {100*(C_uniform-C_ideal)/C_ideal:+6.2f} %  "
          f"(FEM > ideal is expected: it also captures fringing)")
    print()

    # Optional graded comparison
    if RUN_GRADED_COMPARISON:
        print("Graded Cartesian mesh (same nominal h, refined near edges & gap):")
        graded = _solve_parallel_plate(config, uniform["h"], use_graded=True)
        C_graded = graded["C"]
        print(f"mesh: {graded['mesh'].n_nodes} nodes, {graded['mesh'].n_tris} triangles "
              f"(graded, nominal h = {graded['h']*1e3:.3f} mm)")
        print(f"FEM capacitance (graded)  : {C_graded*1e12:9.3f} pF/m")
        print(
            f"Delta vs uniform          : {100*(C_graded-C_uniform)/C_uniform:+.2f} %")
        print("Capacitance is per unit depth into the page; multiply by the actual "
              "plate depth in meters for total farads.")
        print("The graded mesh is the dependency-free intermediate step of README §11; "
              "it improves resolution of the corner singularity without adding any "
              "native dependency.")

        plot_solution(graded["mesh"], graded["V"], graded["eps_r_of_xy"],
                      graded["energy_density"], graded["conductors"], graded["is_fixed"],
                      "Parallel-plate capacitor (glass slab in an air gap) — graded mesh",
                      os.path.join(OUTPUT_DIR, "example1_parallel_plate.png"),
                      xlim=(graded["x_plate0"] - config.plot_margin,
                            graded["x_plate0"] + graded["plate_w"] + config.plot_margin),
                      ylim=(graded["margin"] - config.plot_margin,
                            graded["margin"] + config.plot_margin
                            + 2 * graded["plate_t"] + graded["gap"]))
        return C_graded, C_ideal

    # If graded comparison is disabled, plot the uniform result instead
    plot_solution(uniform["mesh"], uniform["V"], uniform["eps_r_of_xy"],
                  uniform["energy_density"], uniform["conductors"], uniform["is_fixed"],
                  "Parallel-plate capacitor (glass slab in an air gap)",
                  os.path.join(OUTPUT_DIR, "example1_parallel_plate.png"),
                  xlim=(uniform["x_plate0"] - config.plot_margin,
                        uniform["x_plate0"] + uniform["plate_w"] + config.plot_margin),
                  ylim=(uniform["margin"] - config.plot_margin,
                        uniform["margin"] + config.plot_margin
                        + 2 * uniform["plate_t"] + uniform["gap"]))
    return C_uniform, C_ideal


def _solve_coax(config, h):
    """Build and solve the coax problem at grid spacing h."""
    nx = round(2 * config.domain_half_width / h) + 1
    ny = nx

    inner = Circle((0, 0), config.inner_radius, voltage=config.voltage,
                   name="inner_conductor")
    outer = OutsideCircle((0, 0), config.outer_radius, voltage=0.0,
                          name="outer_conductor")
    conductors = [inner, outer]

    fill = Circle((0, 0), config.outer_radius, eps_r=config.dielectric_eps_r,
                  name="dielectric_fill")
    eps_r_of_xy = make_eps_r_function(
        [fill], background_eps_r=config.background_eps_r)

    half = config.domain_half_width
    mesh = Mesh(-half, -half, 2 * half, 2 * half, nx=nx, ny=ny)
    eps_elem = evaluate_material(mesh, eps_r_of_xy)
    K, area, area2, b, c = assemble_stiffness(mesh, eps_elem)
    V, is_fixed, solve_time = apply_conductors_and_solve(mesh, K, conductors)
    Ex, Ey, Emag, Dx, Dy, energy_density, W = compute_fields(
        mesh, V, eps_elem, b, c, area, area2)
    C = capacitance_from_energy(W, config.voltage, 0.0)
    C_ideal = (2 * np.pi * EPS0 * config.dielectric_eps_r
               / np.log(config.outer_radius / config.inner_radius))

    return dict(h=h, mesh=mesh, conductors=conductors, eps_r_of_xy=eps_r_of_xy,
                V=V, is_fixed=is_fixed, energy_density=energy_density,
                C=C, C_ideal=C_ideal, solve_time=solve_time)


def example_coax(config=None):
    """Coaxial cable with polyethylene dielectric fill."""
    config = config or CoaxConfig()

    print()
    print("=" * 72)
    print("EXAMPLE 2: Coaxial capacitor (polyethylene-filled)")
    print("=" * 72)

    print("Mesh convergence (smooth circular boundary, no sharp corner):")
    print(
        f"{'h [mm]':>9s}{'nodes':>9s}{'solve [s]':>11s}{'C [pF/m]':>12s}{'error':>9s}")
    results = [_solve_coax(config, h) for h in config.convergence_spacings]
    C_values = []
    for result in results:
        h = result["h"]
        C = result["C"]
        err = 100 * (C - result["C_ideal"]) / result["C_ideal"]
        print(f"{h*1e3:9.3f}{result['mesh'].n_nodes:9d}{result['solve_time']:11.3f}"
              f"{C*1e12:12.3f}{err:+8.2f}%")
        C_values.append(C)
    _describe_convergence(C_values)
    if VERBOSE_CONVERGENCE_NOTES:
        print("Error shrinks toward 0% overall. These five points happen to be")
        print("monotonic, but that describes this specific sweep, not a general")
        print("guarantee -- finer intermediate resolutions reveal small reversals")
        print("too (same non-nested-mesh effect as example 1, far smaller in size;")
        print("see README.md section 8.2).")
    print()

    result = results[-1]
    C, C_ideal = result["C"], result["C_ideal"]
    print(f"mesh: {result['mesh'].n_nodes} nodes, {result['mesh'].n_tris} triangles "
          f"(h = {result['h']*1e3:.3f} mm)")
    print(f"FEM capacitance             : {C*1e12:9.3f} pF/m")
    print(f"Analytical 2*pi*eps/ln(b/a) : {C_ideal*1e12:9.3f} pF/m")
    print(f"Difference                  : {100*(C-C_ideal)/C_ideal:+6.2f} %  "
          f"(mesh / staircase discretization error)")

    plot_solution(result["mesh"], result["V"], result["eps_r_of_xy"],
                  result["energy_density"], result["conductors"], result["is_fixed"],
                  "Coaxial capacitor (polyethylene dielectric)",
                  os.path.join(OUTPUT_DIR, "example2_coax.png"))
    return C, C_ideal


def _solve_exact_check(config, h):
    """Full-width-plate variant: fringing is geometrically impossible."""
    plate_t = snap_to_grid(config.plate_thickness, h)
    gap = snap_to_grid(config.gap, h)
    dielectric_t = snap_to_grid(config.dielectric_thickness, h)
    margin = snap_to_grid(config.domain_margin, h)

    Lx = snap_to_grid(config.plate_width, h)
    Ly = 2 * plate_t + gap + 2 * margin
    nx = round(Lx / h) + 1
    ny = round(Ly / h) + 1

    y_gap_lo = margin + plate_t
    y_gap_hi = y_gap_lo + gap

    overhang = Lx
    bottom_plate = Rectangle(-overhang, margin, Lx + 2 * overhang, plate_t,
                             voltage=0.0, name="bottom_plate")
    top_plate = Rectangle(-overhang, y_gap_hi, Lx + 2 * overhang, plate_t,
                          voltage=config.voltage, name="top_plate")
    conductors = [bottom_plate, top_plate]

    slab = Rectangle(-overhang, y_gap_lo, Lx + 2 * overhang, dielectric_t,
                     eps_r=config.dielectric_eps_r, name="dielectric_slab")
    eps_r_of_xy = make_eps_r_function(
        [slab], background_eps_r=config.background_eps_r)

    mesh = Mesh(0, 0, Lx, Ly, nx=nx, ny=ny)
    eps_elem = evaluate_material(mesh, eps_r_of_xy)
    K, area, area2, b, c = assemble_stiffness(mesh, eps_elem)
    V, is_fixed, solve_time = apply_conductors_and_solve(mesh, K, conductors)
    Ex, Ey, Emag, Dx, Dy, energy_density, W = compute_fields(
        mesh, V, eps_elem, b, c, area, area2)
    C = capacitance_from_energy(W, config.voltage, 0.0)
    C_exact = (Lx * EPS0 /
               (dielectric_t / config.dielectric_eps_r +
                (gap - dielectric_t) / config.background_eps_r))

    return dict(h=h, mesh=mesh, C=C, C_exact=C_exact, solve_time=solve_time)


def example_exact_check(config=None, spacings=(0.5e-3, 0.25e-3, 0.125e-3, 0.0625e-3)):
    """Exact-solution validation: full-width plates, no fringing possible."""
    config = config or ParallelPlateConfig()

    print("=" * 72)
    print("EXACT-SOLUTION CHECK: full-width plates, no fringing possible")
    print("=" * 72)
    print("Same materials, gap, and dielectric split as the parallel-plate")
    print("example above, but the plates now extend across (and past) the")
    print("whole domain, so the series-capacitor formula is exact here, not")
    print("idealized. This isolates the solver's own correctness from the")
    print("mesh's ability to represent any particular boundary shape.")
    print()

    print(f"{'h [mm]':>9s}{'nodes':>9s}{'solve [s]':>11s}{'C [pF/m]':>16s}"
          f"{'C_exact [pF/m]':>18s}{'error':>12s}{'rel. diff':>13s}")
    results = []
    for h in spacings:
        result = _solve_exact_check(config, h)
        err = 100 * (result["C"] - result["C_exact"]) / result["C_exact"]
        rel_diff = abs(result["C"] - result["C_exact"]) / result["C_exact"]
        print(f"{h*1e3:9.4f}{result['mesh'].n_nodes:9d}{result['solve_time']:11.3f}"
              f"{result['C']*1e12:16.8f}{result['C_exact']*1e12:18.8f}{err:+11.6f}%"
              f"{rel_diff:13.2e}")
        results.append(result)
    print()
    print("The 'error' column displays as 0.000000% at 6 decimal places, but")
    print("is not literally zero -- 'rel. diff' shows the true residual, a few")
    print("times float64 epsilon (2.22e-16), i.e. exact to machine precision:")
    print("ordinary floating-point roundoff from the sparse solve, the same at")
    print("every resolution, not a limitation of the method or the mesh. This")
    print("confirms the core FEM machinery -- assembly, boundary conditions,")
    print("energy integration -- has no implementation bugs at any of these")
    print("resolutions, including the two-layer dielectric handling. Any error")
    print("elsewhere in this project comes from the mesh, not the math")
    print("(README.md section 8.1).")

    return results[-1]["C"], results[-1]["C_exact"]


def verify_boundary_tolerance():
    """§10.4 stress test: perturbed boundary coordinates must still classify
    correctly thanks to BOUNDARY_TOLERANCE_M."""
    print("=" * 72)
    print("§10.4 BOUNDARY-TOLERANCE STRESS TEST")
    print("=" * 72)

    x0 = 0.015
    width = 0.024
    y0 = 0.016
    height = 0.001
    rect = Rectangle(x0, y0, width, height, voltage=0.0)
    x_edge = x0 + width

    candidates = [
        ("literal 0.039",           0.039),
        ("1.5 * 0.026",             1.5 * 0.026),
        ("39e-3",                   39e-3),
        ("float64(0.015)+0.024",    np.float64(0.015) + np.float64(0.024)),
        ("1.5 * 0.1e-3 * 260",      1.5 * 0.1e-3 * 260),
        ("nudged +5e-15",           x_edge + 5e-15),
        ("nudged -5e-15",           x_edge - 5e-15),
    ]

    points = np.array([c[1] for c in candidates])
    y = np.full_like(points, y0 + 0.5 * height)
    mask = rect.contains(points, y)

    print(f"BOUNDARY_TOLERANCE_M = {BOUNDARY_TOLERANCE_M} m")
    print(f"Exact edge x = {x_edge}")
    print()
    print(f"{'source':>22s}  {'reconstructed x':>20s}  {'delta':>12s}  inside?")
    for (name, xi), inside in zip(candidates, mask):
        delta = xi - x_edge
        print(f"{name:>22s}  {xi:20.16e}  {delta:12.2e}  {bool(inside)}")

    if not np.all(mask):
        print()
        print("FAILURE: at least one near-edge coordinate was classified outside.")
        print("The tolerance is not large enough for the observed ULP noise.")
        return False

    print()
    print("All near-edge coordinates classified as INSIDE -- tolerance is")
    print("doing its job. (A strict <= comparison would have failed for some")
    print("of the reconstructed values above.)")
    print()
    return True


def print_summary(C1, C1_ideal, C2, C2_ideal, elapsed):
    """Final summary table."""
    print()
    print("=" * 72)
    print("SUMMARY")
    print("=" * 72)
    print(f"{'Case':32s}{'FEM [pF/m]':>16s}{'Analytical [pF/m]':>20s}")
    print(f"{'Parallel plate (dielectric slab)':32s}{C1*1e12:16.3f}{C1_ideal*1e12:20.3f}")
    print(f"{'Coax (polyethylene)':32s}{C2*1e12:16.3f}{C2_ideal*1e12:20.3f}")
    print()
    print(f"total runtime: {elapsed:.2f} s")
    print(f"Figures saved to {OUTPUT_DIR}/example1_parallel_plate.png and "
          f"{OUTPUT_DIR}/example2_coax.png")


# =============================================================================
# 11. MAIN
# =============================================================================

if __name__ == "__main__":
    t_start = time.time()

    if RUN_BOUNDARY_STRESS_TEST:
        verify_boundary_tolerance()

    if RUN_EXACT_CHECK:
        example_exact_check()
        print()

    C1, C1_ideal = example_parallel_plate()
    C2, C2_ideal = example_coax()

    print_summary(C1, C1_ideal, C2, C2_ideal, time.time() - t_start)
